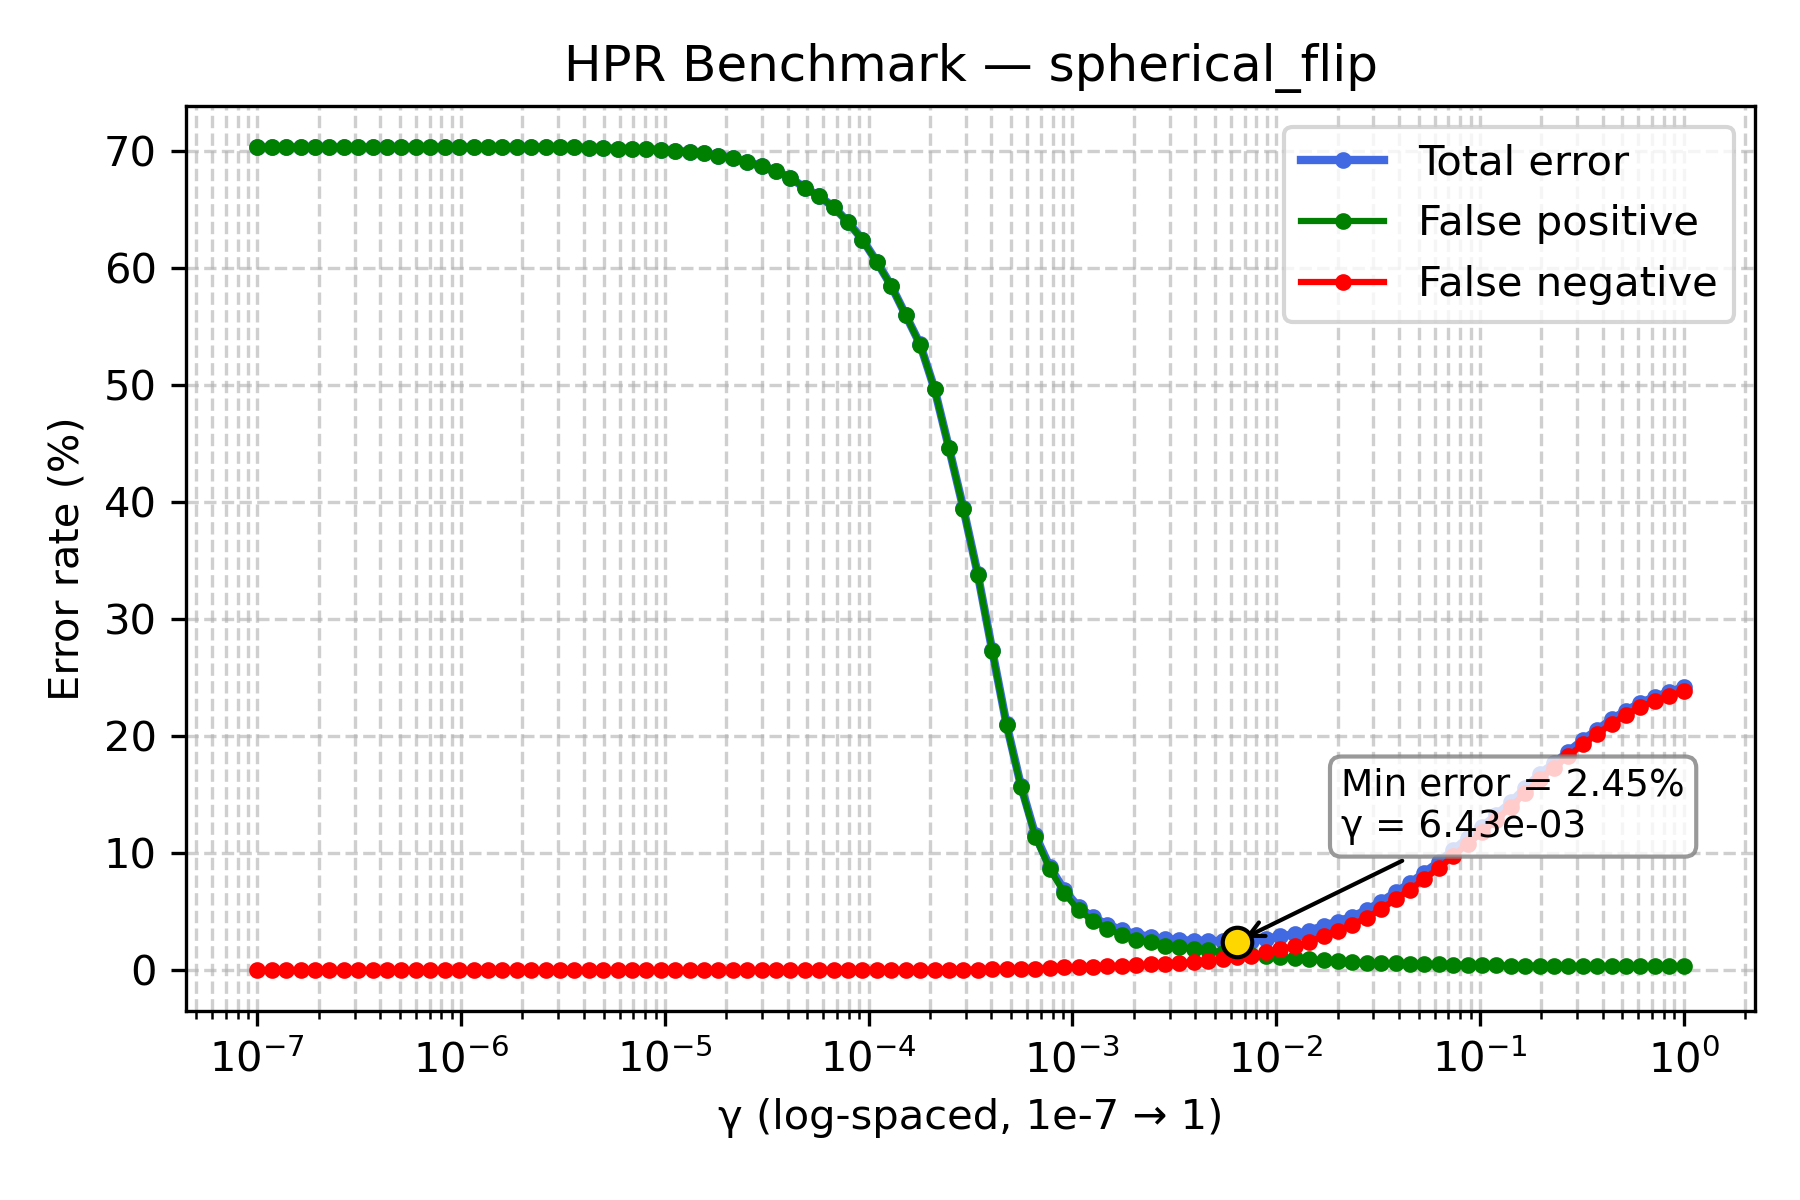

Values plotted in this chart, from the file beside it:
gamma, TOTAL_rate, FP_rate, FN_rate
1e-07, 70.3, 70.3, 0.0
1.1768119524349991e-07, 70.3, 70.3, 0.0
1.3848863713938718e-07, 70.3, 70.3, 0.0
1.6297508346206436e-07, 70.3, 70.3, 0.0
1.9179102616724887e-07, 70.3, 70.3, 0.0
2.2570197196339216e-07, 70.3, 70.3, 0.0
2.656087782946684e-07, 70.3, 70.3, 0.0
3.125715849688235e-07, 70.3, 70.3, 0.0
3.678379771828634e-07, 70.3, 70.3, 0.0
4.3287612810830616e-07, 70.3, 70.3, 0.0
5.094138014816375e-07, 70.3, 70.3, 0.0
5.994842503189409e-07, 70.3, 70.3, 0.0
7.054802310718645e-07, 70.3, 70.3, 0.0
8.302175681319736e-07, 70.3, 70.3, 0.0
9.770099572992247e-07, 70.3, 70.3, 0.0
1.1497569953977357e-06, 70.3, 70.3, 0.0
1.3530477745798075e-06, 70.3, 70.3, 0.0
1.592282793341094e-06, 70.29, 70.29, 0.0
1.873817422860383e-06, 70.29, 70.29, 0.0
2.2051307399030456e-06, 70.29, 70.29, 0.0
2.5950242113997373e-06, 70.29, 70.29, 0.0
3.0538555088334123e-06, 70.28, 70.28, 0.0
3.5938136638046257e-06, 70.28, 70.28, 0.0
4.229242874389499e-06, 70.25, 70.25, 0.0
4.977023564332114e-06, 70.22, 70.22, 0.0
5.857020818056661e-06, 70.16, 70.16, 0.0
6.892612104349695e-06, 70.15, 70.15, 0.0
8.111308307896873e-06, 70.11, 70.11, 0.0
9.545484566618328e-06, 70.09, 70.09, 0.0
1.1233240329780266e-05, 69.97, 69.97, 0.0
1.3219411484660286e-05, 69.91, 69.91, 0.0
1.5556761439304724e-05, 69.77, 69.77, 0.0
1.8307382802953696e-05, 69.58, 69.58, 0.0
2.1544346900318823e-05, 69.39, 69.39, 0.0
2.5353644939701114e-05, 69.05, 69.05, 0.0
2.9836472402833343e-05, 68.67, 68.67, 0.0
3.511191734215127e-05, 68.28, 68.28, 0.0
4.1320124001153344e-05, 67.67, 67.67, 0.0
4.8626015800653536e-05, 66.83, 66.82, 0.01
5.72236765935022e-05, 66.11, 66.09, 0.02
6.734150657750829e-05, 65.18, 65.16, 0.02
7.92482898353917e-05, 63.9, 63.88, 0.02
9.326033468832199e-05, 62.4, 62.37, 0.03
0.0001097, 60.5, 60.47, 0.03
0.0001292, 58.45, 58.42, 0.03
0.000152, 55.96, 55.93, 0.03
0.0001789, 53.46, 53.43, 0.03
0.0002105, 49.66, 49.62, 0.04
0.0002477, 44.63, 44.59, 0.04
0.0002915, 39.46, 39.4, 0.06
0.000343, 33.84, 33.78, 0.06
0.0004037, 27.35, 27.28, 0.07
0.0004751, 21.0, 20.92, 0.08
0.0005591, 15.76, 15.66, 0.1
0.0006579, 11.52, 11.38, 0.14
0.0007743, 8.82, 8.65, 0.17
0.0009112, 6.84, 6.6, 0.24
0.001072, 5.39, 5.12, 0.27
0.001262, 4.51, 4.23, 0.28
0.001485, 3.89, 3.55, 0.34
... 40 more rows
